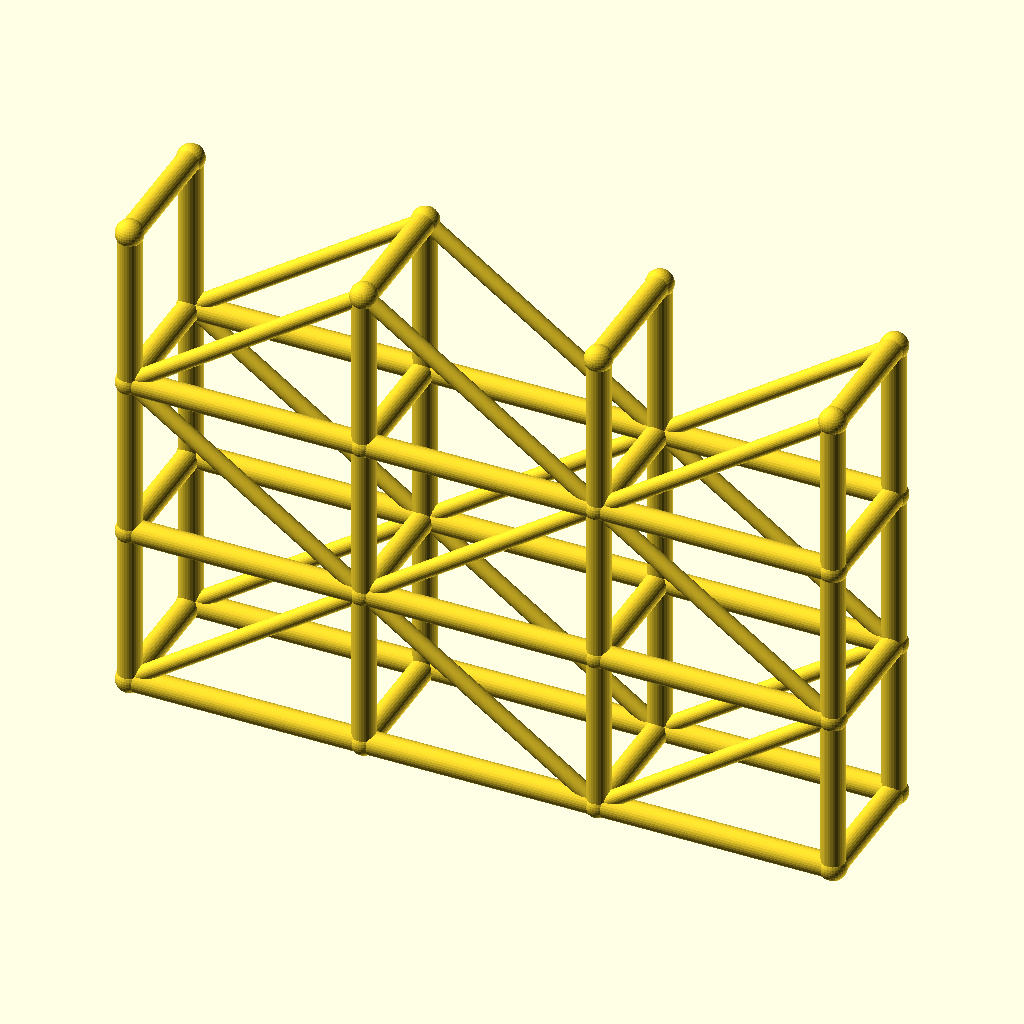
Cell 1: rendered with the file's own defaults.
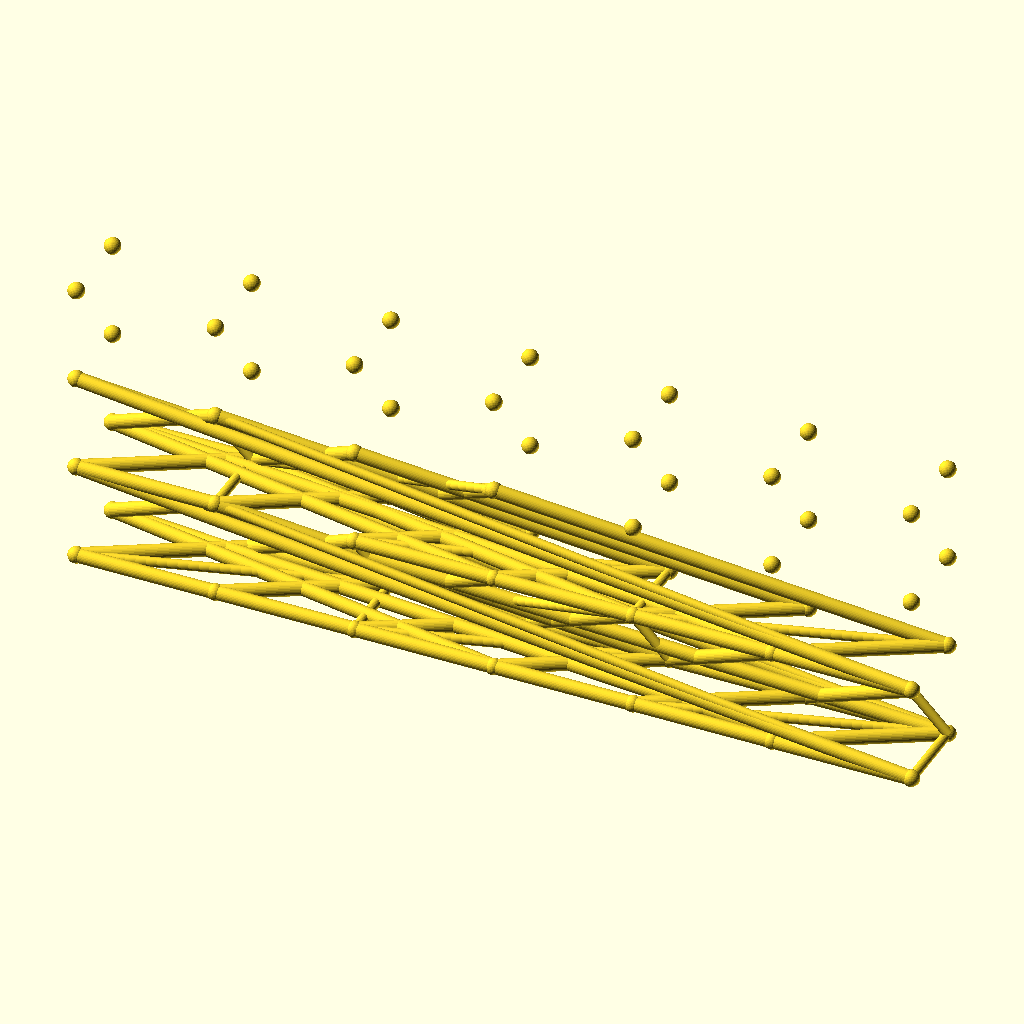
Cell 2: spans = 6 (everything else at default).
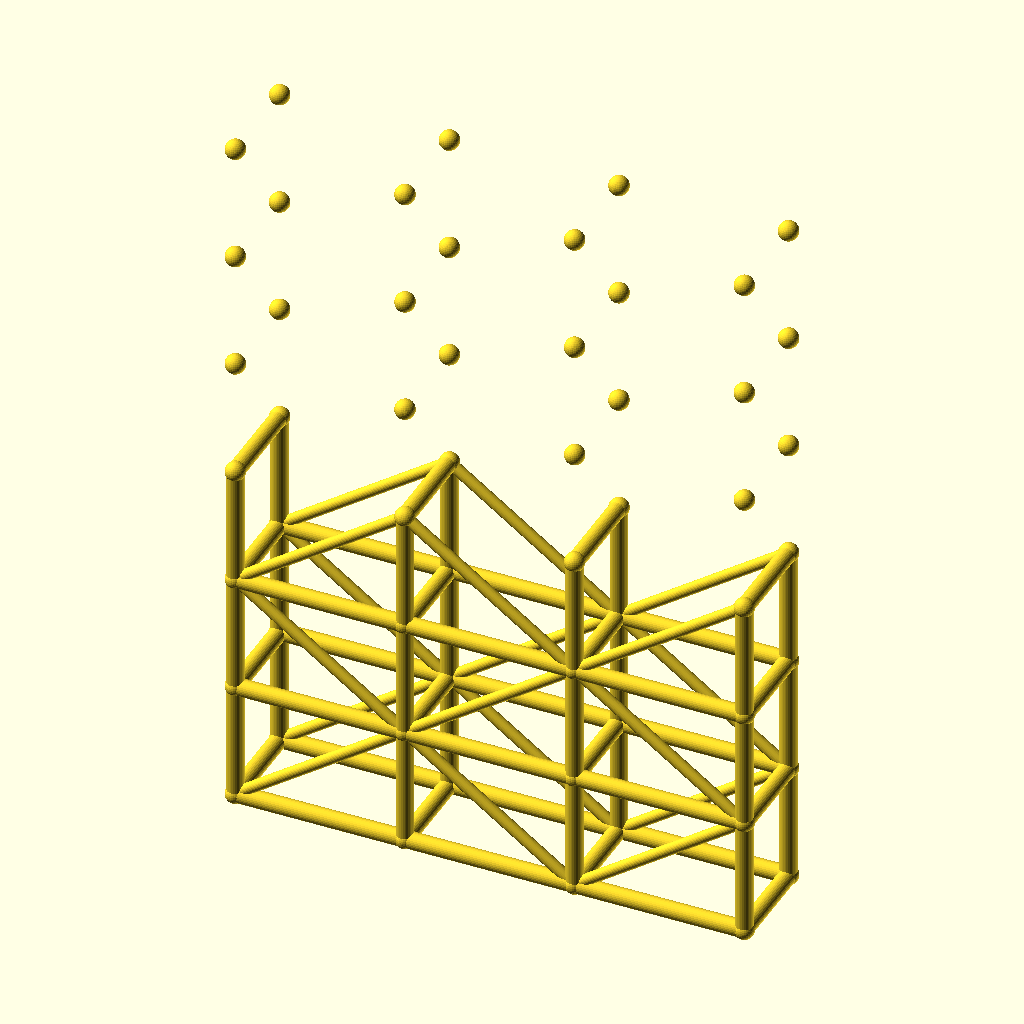
Cell 3: levels = 6 (everything else at default).
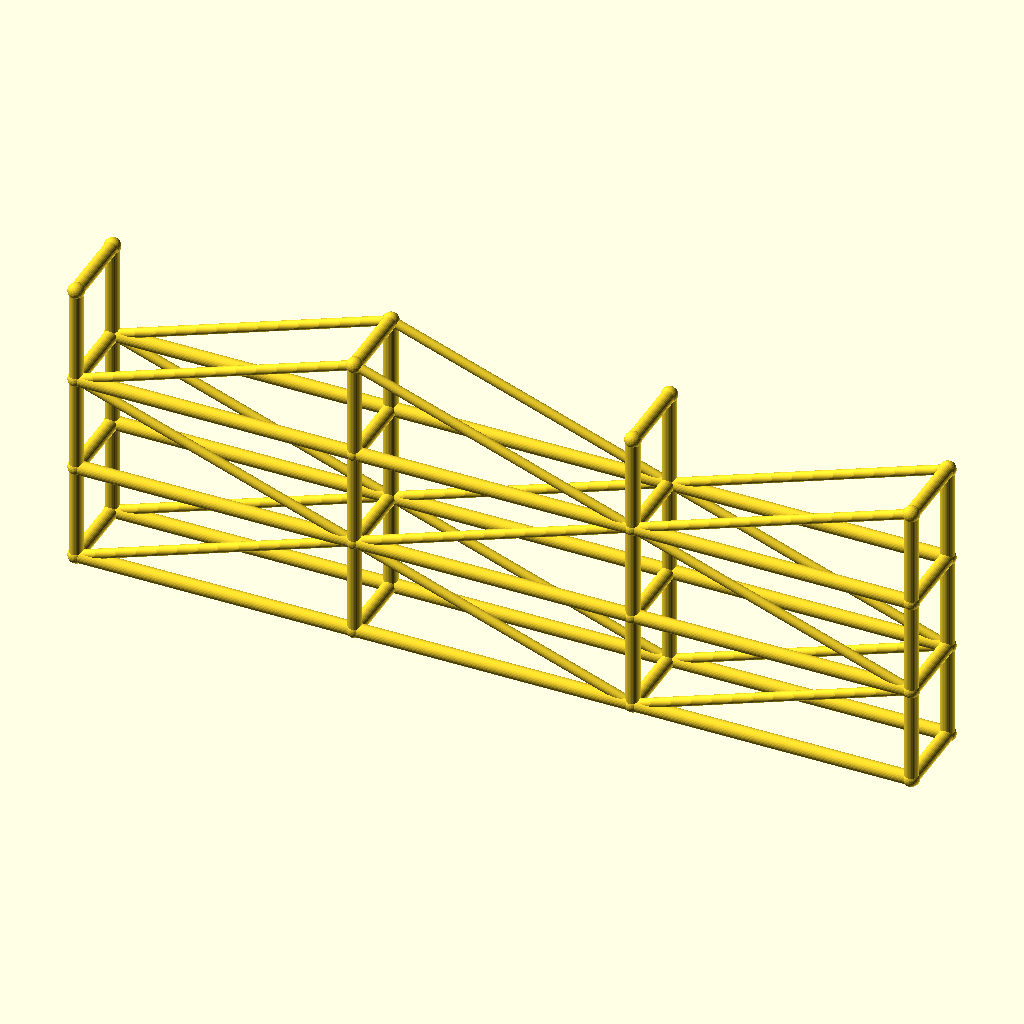
Cell 4 — bay_l set to 100, the other parameters unchanged.
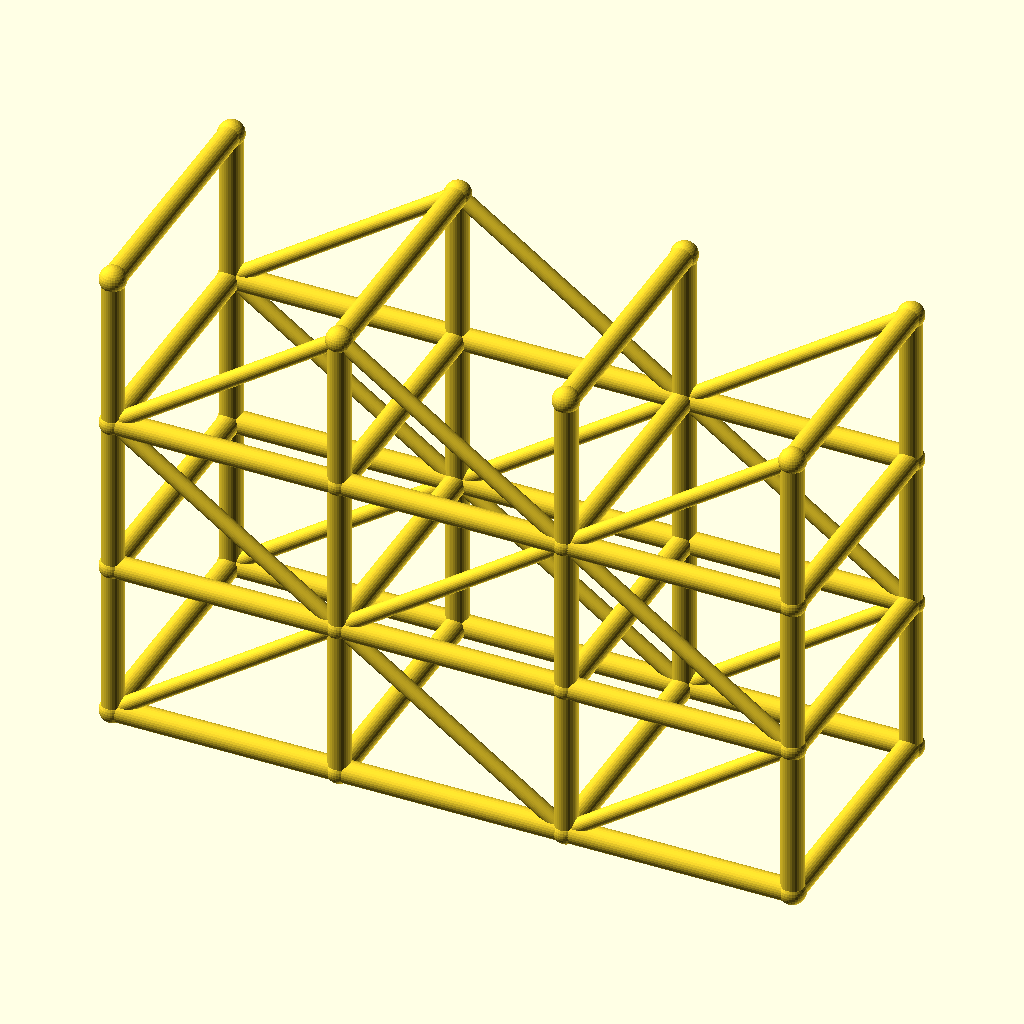
Cell 5: the same model with tower_w = 56.
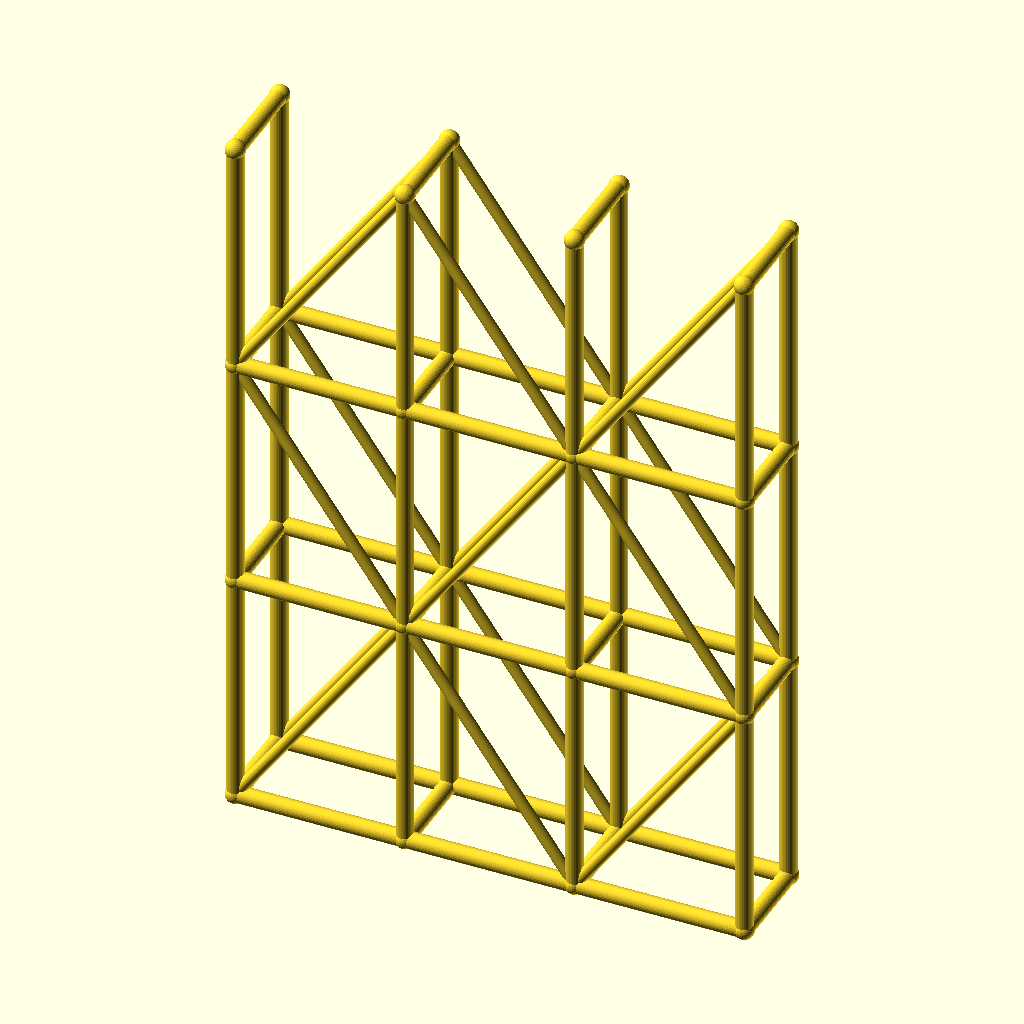
Cell 6 — lift_h set to 70, the other parameters unchanged.
The same orthographic view direction (rotation 55°, 0°, 25°; colour scheme Cornfield) for every cell, with the view re-fitted per cell, so scale and position can differ between cells.
Source of the model, optional_data/data/wire3/scaffold/scene_0073.scad:
$fn = 32;

// ----------------------------------------------------------------------
// Scaffold tower: 3 spans x 3 lifts
// ----------------------------------------------------------------------

// --- parameters (mm) ---
spans = 3;                // spans along X
levels = 3;               // lift levels
bay_l = 50;               // span length, X
tower_w = 28;             // tower width, Y
lift_h = 35;              // lift height, Z
post_r = 2.5;             // post and ledger radius
brace_r = 1.7;            // diagonal brace radius
joint_r = 2.9;            // joint ball radius

bbox_x = spans * bay_l + 2 * joint_r;  // overall X, joints included
bbox_y = tower_w + 2 * joint_r;  // overall Y, joints included
bbox_z = levels * lift_h + 2 * joint_r;  // overall Z, joints included
post_d = 2 * post_r;  // post stock diameter
brace_d = 2 * brace_r;  // brace stock diameter
tower_l = spans * bay_l;  // tower footprint length
tower_h = levels * lift_h;  // tower height
nodes = [for (lvl = [0 : levels], side = [0, 1], st = [0 : spans]) [st * bay_l, side * tower_w, lvl * lift_h]];

module member(a, b, r) {
  /* round stock from joint a to joint b, ends buried in the joint balls */
  d = b - a;
  length = norm(d);
  translate(a) rotate([0, acos(d[2] / length), atan2(d[1], d[0])])
    cylinder(h = length, r = r);
}

module joint(p, r) {
  /* ball at the joint centre, fatter than every member meeting there */
  translate(p) sphere(r = r);
}

/* members - each call is one graph edge */
member(nodes[0], nodes[8], post_r);
member(nodes[1], nodes[9], post_r);
member(nodes[2], nodes[10], post_r);
member(nodes[3], nodes[11], post_r);
member(nodes[0], nodes[1], post_r);
member(nodes[1], nodes[2], post_r);
member(nodes[2], nodes[3], post_r);
member(nodes[4], nodes[12], post_r);
member(nodes[5], nodes[13], post_r);
member(nodes[6], nodes[14], post_r);
member(nodes[7], nodes[15], post_r);
member(nodes[4], nodes[5], post_r);
member(nodes[5], nodes[6], post_r);
member(nodes[6], nodes[7], post_r);
member(nodes[8], nodes[16], post_r);
member(nodes[9], nodes[17], post_r);
member(nodes[10], nodes[18], post_r);
member(nodes[11], nodes[19], post_r);
member(nodes[8], nodes[9], post_r);
member(nodes[9], nodes[10], post_r);
member(nodes[10], nodes[11], post_r);
member(nodes[12], nodes[20], post_r);
member(nodes[13], nodes[21], post_r);
member(nodes[14], nodes[22], post_r);
member(nodes[15], nodes[23], post_r);
member(nodes[12], nodes[13], post_r);
member(nodes[13], nodes[14], post_r);
member(nodes[14], nodes[15], post_r);
member(nodes[16], nodes[24], post_r);
member(nodes[17], nodes[25], post_r);
member(nodes[18], nodes[26], post_r);
member(nodes[19], nodes[27], post_r);
member(nodes[16], nodes[17], post_r);
member(nodes[17], nodes[18], post_r);
member(nodes[18], nodes[19], post_r);
member(nodes[20], nodes[28], post_r);
member(nodes[21], nodes[29], post_r);
member(nodes[22], nodes[30], post_r);
member(nodes[23], nodes[31], post_r);
member(nodes[20], nodes[21], post_r);
member(nodes[21], nodes[22], post_r);
member(nodes[22], nodes[23], post_r);
member(nodes[0], nodes[4], post_r);
member(nodes[1], nodes[5], post_r);
member(nodes[2], nodes[6], post_r);
member(nodes[3], nodes[7], post_r);
member(nodes[8], nodes[12], post_r);
member(nodes[9], nodes[13], post_r);
member(nodes[10], nodes[14], post_r);
member(nodes[11], nodes[15], post_r);
member(nodes[16], nodes[20], post_r);
member(nodes[17], nodes[21], post_r);
member(nodes[18], nodes[22], post_r);
member(nodes[19], nodes[23], post_r);
member(nodes[24], nodes[28], post_r);
member(nodes[25], nodes[29], post_r);
member(nodes[26], nodes[30], post_r);
member(nodes[27], nodes[31], post_r);
member(nodes[0], nodes[9], brace_r);
member(nodes[9], nodes[2], brace_r);
member(nodes[2], nodes[11], brace_r);
member(nodes[4], nodes[13], brace_r);
member(nodes[13], nodes[6], brace_r);
member(nodes[6], nodes[15], brace_r);
member(nodes[16], nodes[9], brace_r);
member(nodes[9], nodes[18], brace_r);
member(nodes[18], nodes[11], brace_r);
member(nodes[20], nodes[13], brace_r);
member(nodes[13], nodes[22], brace_r);
member(nodes[22], nodes[15], brace_r);
member(nodes[16], nodes[25], brace_r);
member(nodes[25], nodes[18], brace_r);
member(nodes[18], nodes[27], brace_r);
member(nodes[20], nodes[29], brace_r);
member(nodes[29], nodes[22], brace_r);
member(nodes[22], nodes[31], brace_r);

/* joint balls */
for (p = nodes) joint(p, joint_r);
Customizer parameters (derived from the source; name, type, default, range or options):
spans: number, default 3
levels: number, default 3
bay_l: number, default 50
tower_w: number, default 28
lift_h: number, default 35
post_r: number, default 2.5
brace_r: number, default 1.7
joint_r: number, default 2.9
